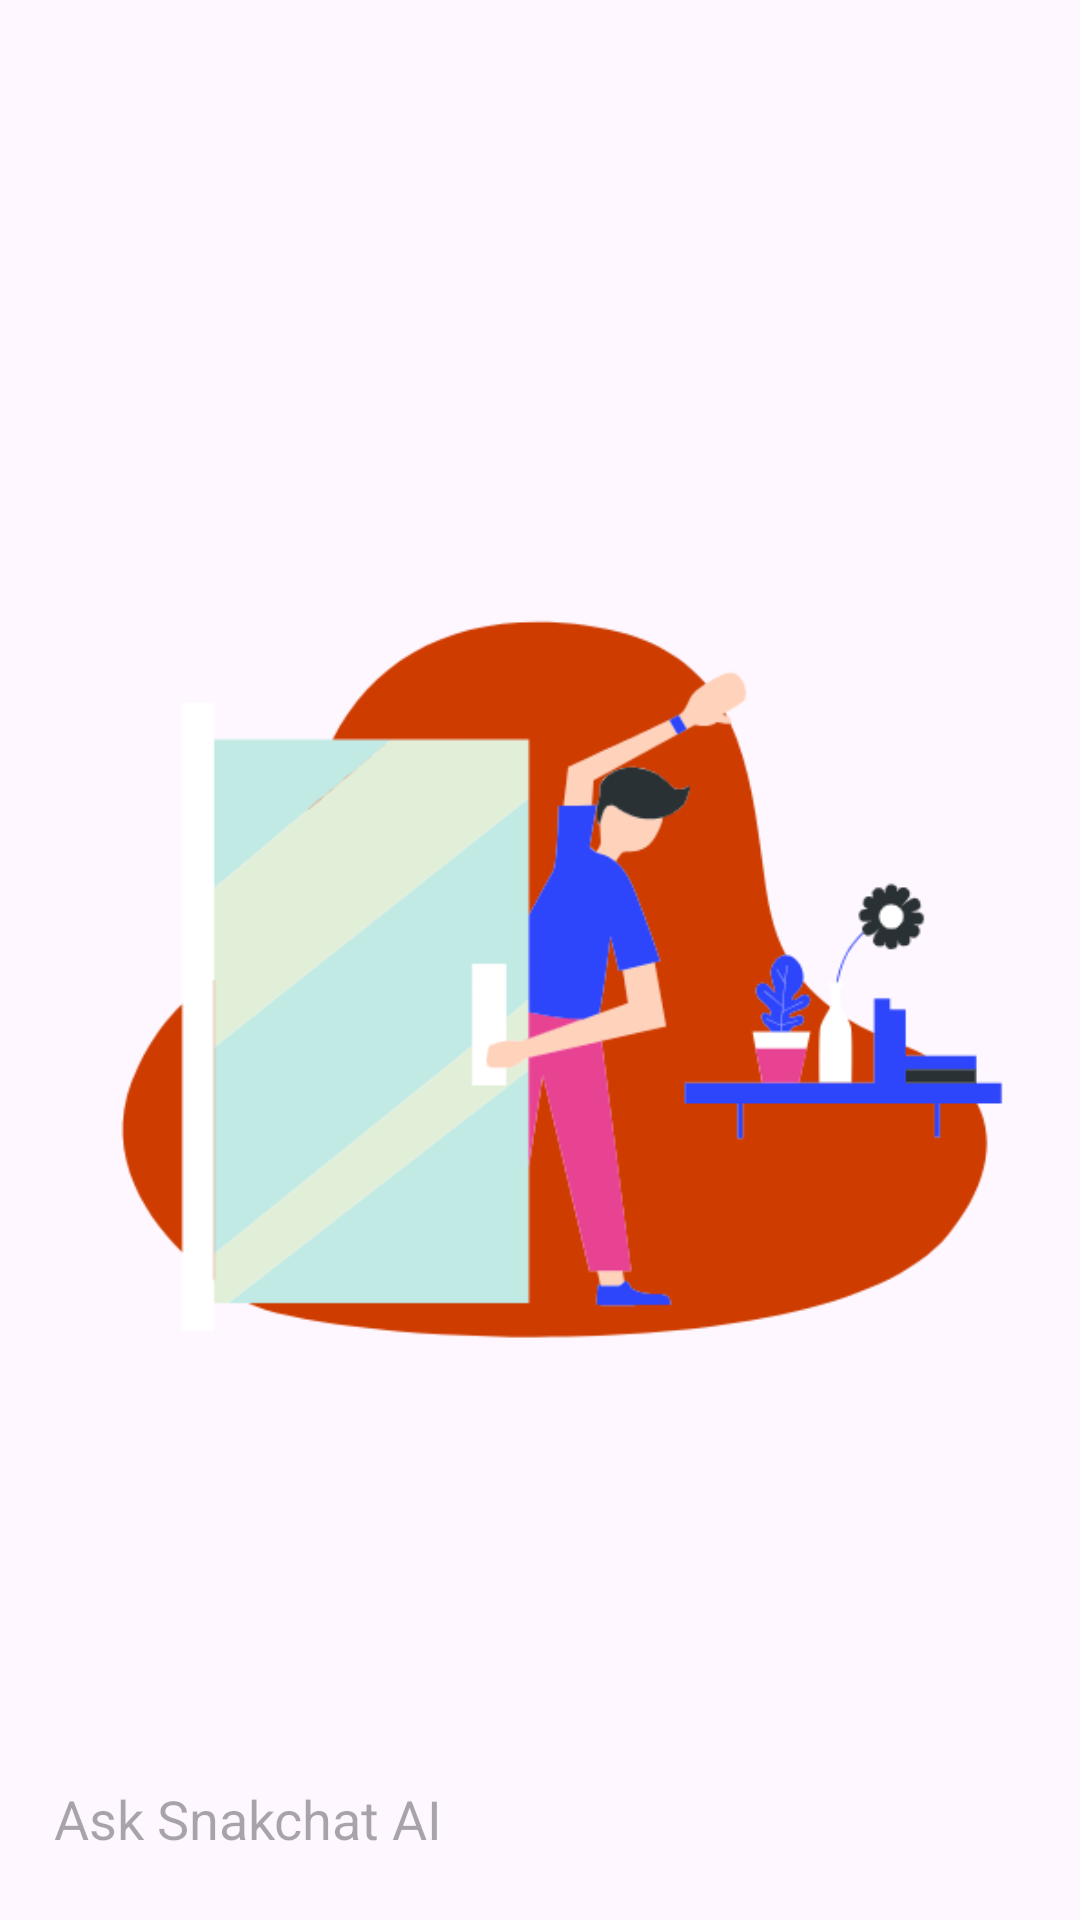

Write the Android layout XML for this screen, with the resource values it uses.
<!-- AndroidManifest.xml: application theme Theme.Snakchatai -->
<!-- res/layout/app_bar_main.xml -->
<?xml version="1.0" encoding="utf-8"?>
<LinearLayout
    xmlns:android="http://schemas.android.com/apk/res/android"
    android:layout_width="match_parent"
    android:layout_height="match_parent"
    android:orientation="vertical">

    <com.google.android.material.appbar.AppBarLayout
        android:layout_width="match_parent"
        android:layout_marginTop="20dp"
        android:layout_height="wrap_content">
        <androidx.appcompat.widget.Toolbar
            android:layout_width="match_parent"
            android:layout_height="wrap_content"
            android:id="@+id/toolbar"/>
    </com.google.android.material.appbar.AppBarLayout>
    <include layout="@layout/contant_layout"/>

</LinearLayout>
<!-- res/layout/contant_layout.xml (included above) -->
<ScrollView xmlns:android="http://schemas.android.com/apk/res/android"
    android:layout_width="match_parent"
    android:layout_height="match_parent"
    android:fitsSystemWindows="true"
    android:fillViewport="true">

    
    <RelativeLayout
        android:layout_width="match_parent"
        android:layout_height="match_parent">

        <ImageView
            android:layout_width="match_parent"
            android:layout_height="match_parent"
            android:layout_above="@id/bottom_layout"
            android:src="@drawable/login"/>

        <RelativeLayout
            android:id="@+id/bottom_layout"
            android:layout_width="match_parent"
            android:layout_height="wrap_content"
            android:layout_alignParentBottom="true"
            android:padding="8dp">

            <EditText
                android:id="@+id/chat_message_input"
                android:layout_width="match_parent"
                android:layout_height="wrap_content"
                android:layout_toLeftOf="@id/message_send_btn"
                android:background="@drawable/btn_round"
                android:hint="Ask Snakchat AI"
                android:padding="10dp"/>

            <ImageButton
                android:id="@+id/message_send_btn"
                android:layout_width="48dp"
                android:layout_height="48dp"
                android:layout_alignParentEnd="true"
                android:background="?attr/selectableItemBackgroundBorderless"
                android:src="@drawable/icon_send"/>

        </RelativeLayout>

    </RelativeLayout>

</ScrollView>
<!-- resources referenced by this layout -->
<resources>
  <!-- drawable login: png bitmap (drawable, 43218 bytes) -->
  <style name="Theme.Snakchatai" parent="Base.Theme.Snakchatai" />
  <style name="Base.Theme.Snakchatai" parent="Theme.Material3.DayNight.NoActionBar">
          
          
      </style>
</resources>
